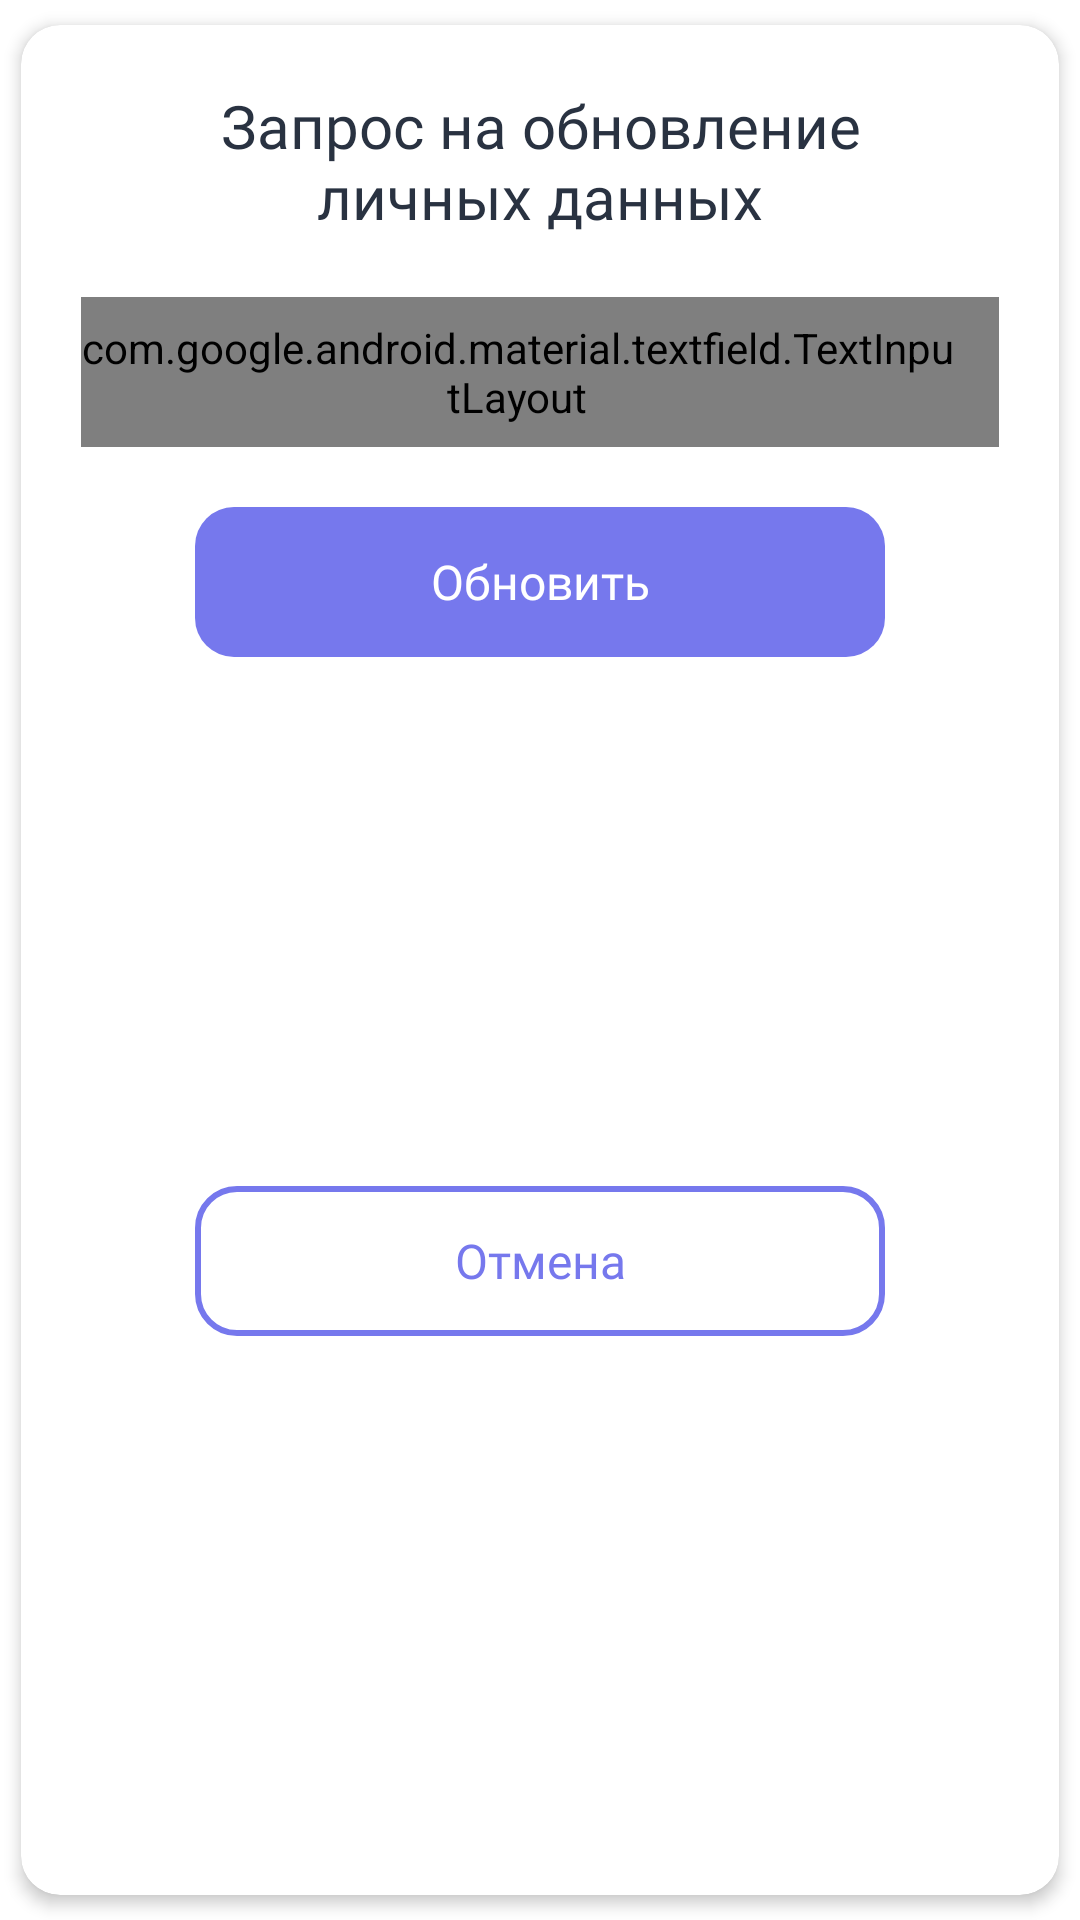

Write the Android layout XML for this screen, with the resource values it uses.
<!-- AndroidManifest.xml: application theme Theme.SteelWave -->
<!-- res/layout/modal_request_update_personal_data.xml -->
<?xml version="1.0" encoding="utf-8"?>
<androidx.cardview.widget.CardView xmlns:android="http://schemas.android.com/apk/res/android"
    xmlns:app="http://schemas.android.com/apk/res-auto"
    style="@style/sw_cardView"
    android:layout_width="match_parent"
    android:layout_height="wrap_content"
    android:layout_gravity="center"
    android:layout_marginHorizontal="20dp">

    <androidx.constraintlayout.widget.ConstraintLayout
        android:layout_width="match_parent"
        android:layout_height="match_parent">

        <TextView
            android:id="@+id/tv_title"
            style="@style/sw_textView_title"
            android:layout_width="0dp"
            android:layout_height="wrap_content"
            android:layout_margin="20dp"
            android:gravity="center"
            android:text="@string/request_update_personal_data"
            app:layout_constraintEnd_toEndOf="parent"
            app:layout_constraintStart_toStartOf="parent"
            app:layout_constraintTop_toTopOf="parent" />

        <androidx.constraintlayout.widget.ConstraintLayout
            android:id="@+id/cl_choice_date"
            android:layout_width="match_parent"
            android:layout_height="wrap_content"
            app:layout_constraintEnd_toEndOf="parent"
            app:layout_constraintStart_toStartOf="parent"
            app:layout_constraintTop_toBottomOf="@+id/tv_title">

            <com.google.android.material.textfield.TextInputLayout
                android:id="@+id/til_type_event"
                style="@style/sw_til_dropMenu"
                android:layout_width="0dp"
                android:layout_height="50dp"
                android:layout_marginHorizontal="20dp"
                android:layout_marginTop="20dp"
                app:layout_constraintEnd_toEndOf="parent"
                app:layout_constraintStart_toStartOf="parent"
                app:layout_constraintTop_toTopOf="parent">

                <com.google.android.material.textfield.MaterialAutoCompleteTextView
                    android:id="@+id/et_type_event"
                    style="@style/sw_til_dropMenu"
                    android:layout_width="match_parent"
                    android:layout_height="wrap_content"
                    android:background="@drawable/background_til_underline"
                    android:hint="@string/update" />

            </com.google.android.material.textfield.TextInputLayout>

            <EditText
                android:id="@+id/et_update_login"
                style="@style/sw_editText"
                android:layout_width="0dp"
                android:layout_height="wrap_content"
                android:layout_marginHorizontal="20dp"
                android:layout_marginTop="10dp"
                android:hint="@string/new_login"
                android:inputType="textPersonName"
                android:visibility="gone"
                app:layout_constraintEnd_toEndOf="parent"
                app:layout_constraintStart_toStartOf="parent"
                app:layout_constraintTop_toBottomOf="@+id/til_type_event" />

            <EditText
                android:id="@+id/et_new_password"
                style="@style/sw_editText"
                android:layout_width="0dp"
                android:layout_height="wrap_content"
                android:layout_marginHorizontal="20dp"
                android:layout_marginTop="10dp"
                android:visibility="gone"
                android:hint="@string/new_password"
                android:inputType="textPassword"
                app:layout_constraintEnd_toEndOf="parent"
                app:layout_constraintStart_toStartOf="parent"
                app:layout_constraintTop_toBottomOf="@+id/til_type_event" />

            <EditText
                android:id="@+id/et_secret_word"
                style="@style/sw_editText"
                android:layout_width="0dp"
                android:layout_height="wrap_content"
                android:layout_marginHorizontal="20dp"
                android:layout_marginTop="10dp"
                android:hint="@string/new_secret_word"
                android:inputType="textPersonName"
                android:visibility="gone"
                app:layout_constraintEnd_toEndOf="parent"
                app:layout_constraintStart_toStartOf="parent"
                app:layout_constraintTop_toBottomOf="@+id/til_type_event" />

            <androidx.constraintlayout.widget.ConstraintLayout
                android:id="@+id/cl_paste_image"
                android:layout_width="0dp"
                android:layout_height="180dp"
                android:layout_marginTop="20dp"
                android:layout_marginHorizontal="20dp"
                android:visibility="gone"
                android:background="@drawable/background_choice_image"
                app:layout_constraintEnd_toEndOf="parent"
                app:layout_constraintStart_toStartOf="parent"
                app:layout_constraintTop_toBottomOf="@+id/til_type_event">

                <ImageView
                    android:id="@+id/imageView"
                    android:layout_width="wrap_content"
                    android:layout_height="wrap_content"
                    android:src="@drawable/image_paste_photo"
                    app:layout_constraintBottom_toTopOf="@+id/tv_paste_cover"
                    app:layout_constraintEnd_toEndOf="parent"
                    app:layout_constraintHorizontal_bias="0.5"
                    app:layout_constraintStart_toStartOf="parent"
                    app:layout_constraintTop_toTopOf="parent"
                    app:layout_constraintVertical_chainStyle="packed" />

                <TextView
                    android:id="@+id/tv_paste_cover"
                    style="@style/sw_textView_normal"
                    android:layout_width="wrap_content"
                    android:layout_height="wrap_content"
                    android:layout_marginTop="10dp"
                    android:text="@string/paste_photo"
                    android:textColor="@color/sw_black_transparent"
                    android:textSize="@dimen/small_size"
                    app:layout_constraintBottom_toBottomOf="parent"
                    app:layout_constraintEnd_toEndOf="parent"
                    app:layout_constraintHorizontal_bias="0.5"
                    app:layout_constraintStart_toStartOf="parent"
                    app:layout_constraintTop_toBottomOf="@+id/imageView" />

            </androidx.constraintlayout.widget.ConstraintLayout>

        </androidx.constraintlayout.widget.ConstraintLayout>

        <androidx.appcompat.widget.AppCompatButton
            android:id="@+id/btn_update"
            style="@style/sw_button_fill"
            android:layout_width="230dp"
            android:layout_height="50dp"
            android:layout_marginTop="20dp"
            android:text="@string/update"
            app:layout_constraintEnd_toEndOf="parent"
            app:layout_constraintStart_toStartOf="parent"
            app:layout_constraintTop_toBottomOf="@+id/cl_choice_date" />

        <androidx.appcompat.widget.AppCompatButton
            android:id="@+id/btn_cancel"
            style="@style/sw_button_empty"
            android:layout_width="230dp"
            android:layout_height="50dp"
            android:layout_marginTop="10dp"
            android:layout_marginBottom="20dp"
            android:text="@string/cancel"
            app:layout_constraintBottom_toBottomOf="parent"
            app:layout_constraintEnd_toEndOf="@+id/btn_update"
            app:layout_constraintStart_toStartOf="@+id/btn_update"
            app:layout_constraintTop_toBottomOf="@+id/btn_update" />

    </androidx.constraintlayout.widget.ConstraintLayout>

</androidx.cardview.widget.CardView>
<!-- resources referenced by this layout -->
<resources>
  <color name="sw_black_transparent">#80293241</color>
  <dimen name="small_size">14sp</dimen>
  <!-- drawable background_choice_image (drawable) -->
  <layer-list xmlns:android="http://schemas.android.com/apk/res/android">
  
      <item>
          <shape android:shape="rectangle">
              <corners android:radius="3dp"/>
  
              <stroke android:color="@color/sw_purple"
                  android:width="2dp"
                  android:dashWidth="10dp"
                  android:dashGap="10dp"/>
          </shape>
      </item>
  </layer-list>
  <!-- drawable background_til_underline (drawable) -->
  <?xml version="1.0" encoding="utf-8"?>
  <layer-list xmlns:android="http://schemas.android.com/apk/res/android">
      <item android:height="1dp" android:gravity="bottom">
          <shape android:shape="rectangle">
              <solid android:color="@color/sw_purple"/>
          </shape>
      </item>
  </layer-list>
  <string name="cancel">Отмена</string>
  <string name="new_login">Новый логин</string>
  <string name="new_password">Новый пароль</string>
  <string name="new_secret_word">Новое секретное слово</string>
  <string name="paste_photo">Вставить фото</string>
  <string name="request_update_personal_data">Запрос на обновление\nличных данных</string>
  <string name="update">Обновить</string>
  <style name="sw_cardView">
          <item name="android:minHeight">10dp</item>
          <item name="cardElevation">3dp</item>
          <item name="cardUseCompatPadding">true</item>
          <item name="cardCornerRadius">@dimen/corner_normal</item>
      </style>
  <style name="sw_textView_normal">
          <item name="android:textColor">@color/sw_black</item>
          <item name="android:textSize">@dimen/normal_size</item>
          <item name="android:fontFamily">@font/poppins_regular</item>
      </style>
  <style name="sw_textView_title">
          <item name="android:textColor">@color/sw_black</item>
          <item name="android:textSize">@dimen/big_size</item>
          <item name="android:fontFamily">@font/poppins_medium</item>
      </style>
  <color name="sw_purple">#7678ED</color>
  <dimen name="normal_size">16sp</dimen>
  <color name="white">#FFFFFFFF</color>
  <dimen name="corner_normal">13dp</dimen>
  <color name="sw_black">#293241</color>
  <dimen name="default_size">18sp</dimen>
  <!-- drawable background_color_cursor (drawable) -->
  <?xml version="1.0" encoding="utf-8"?>
  <shape xmlns:android="http://schemas.android.com/apk/res/android" >
      <size android:width="1dp" />
      <solid android:color="@color/sw_purple"  />
  </shape>
  <color name="sw_black_transparent_editText">#33293241</color>
  <dimen name="big_size">20sp</dimen>
  <color name="sw_red">#E63946</color>
  <color name="sw_purple_transparent">#4D7678ED</color>
  <color name="black">#FF000000</color>
  <style name="AppBottomSheetDialogTheme" parent="Theme.Design.Light.BottomSheetDialog">
          <item name="bottomSheetStyle">@style/AppModalStyle</item>
      </style>
  <style name="PopupMenuStyle" parent="@style/Widget.AppCompat.PopupMenu">
          <item name="android:textColor">@color/sw_black</item>
          <item name="android:fontFamily">@font/poppins_medium</item>
      </style>
  <style name="AppModalStyle" parent="Widget.Design.BottomSheet.Modal">
          <item name="android:background">@drawable/background_bottom_sheet</item>
      </style>
  <!-- drawable background_bottom_sheet (drawable) -->
  <?xml version="1.0" encoding="utf-8"?>
  <shape xmlns:android="http://schemas.android.com/apk/res/android"
      android:shape="rectangle">
      <solid android:color="@android:color/white"/>
      <corners android:topLeftRadius="@dimen/corner_big"
          android:topRightRadius="@dimen/corner_big"/>
  
  </shape>
  <dimen name="corner_big">20dp</dimen>
</resources>
